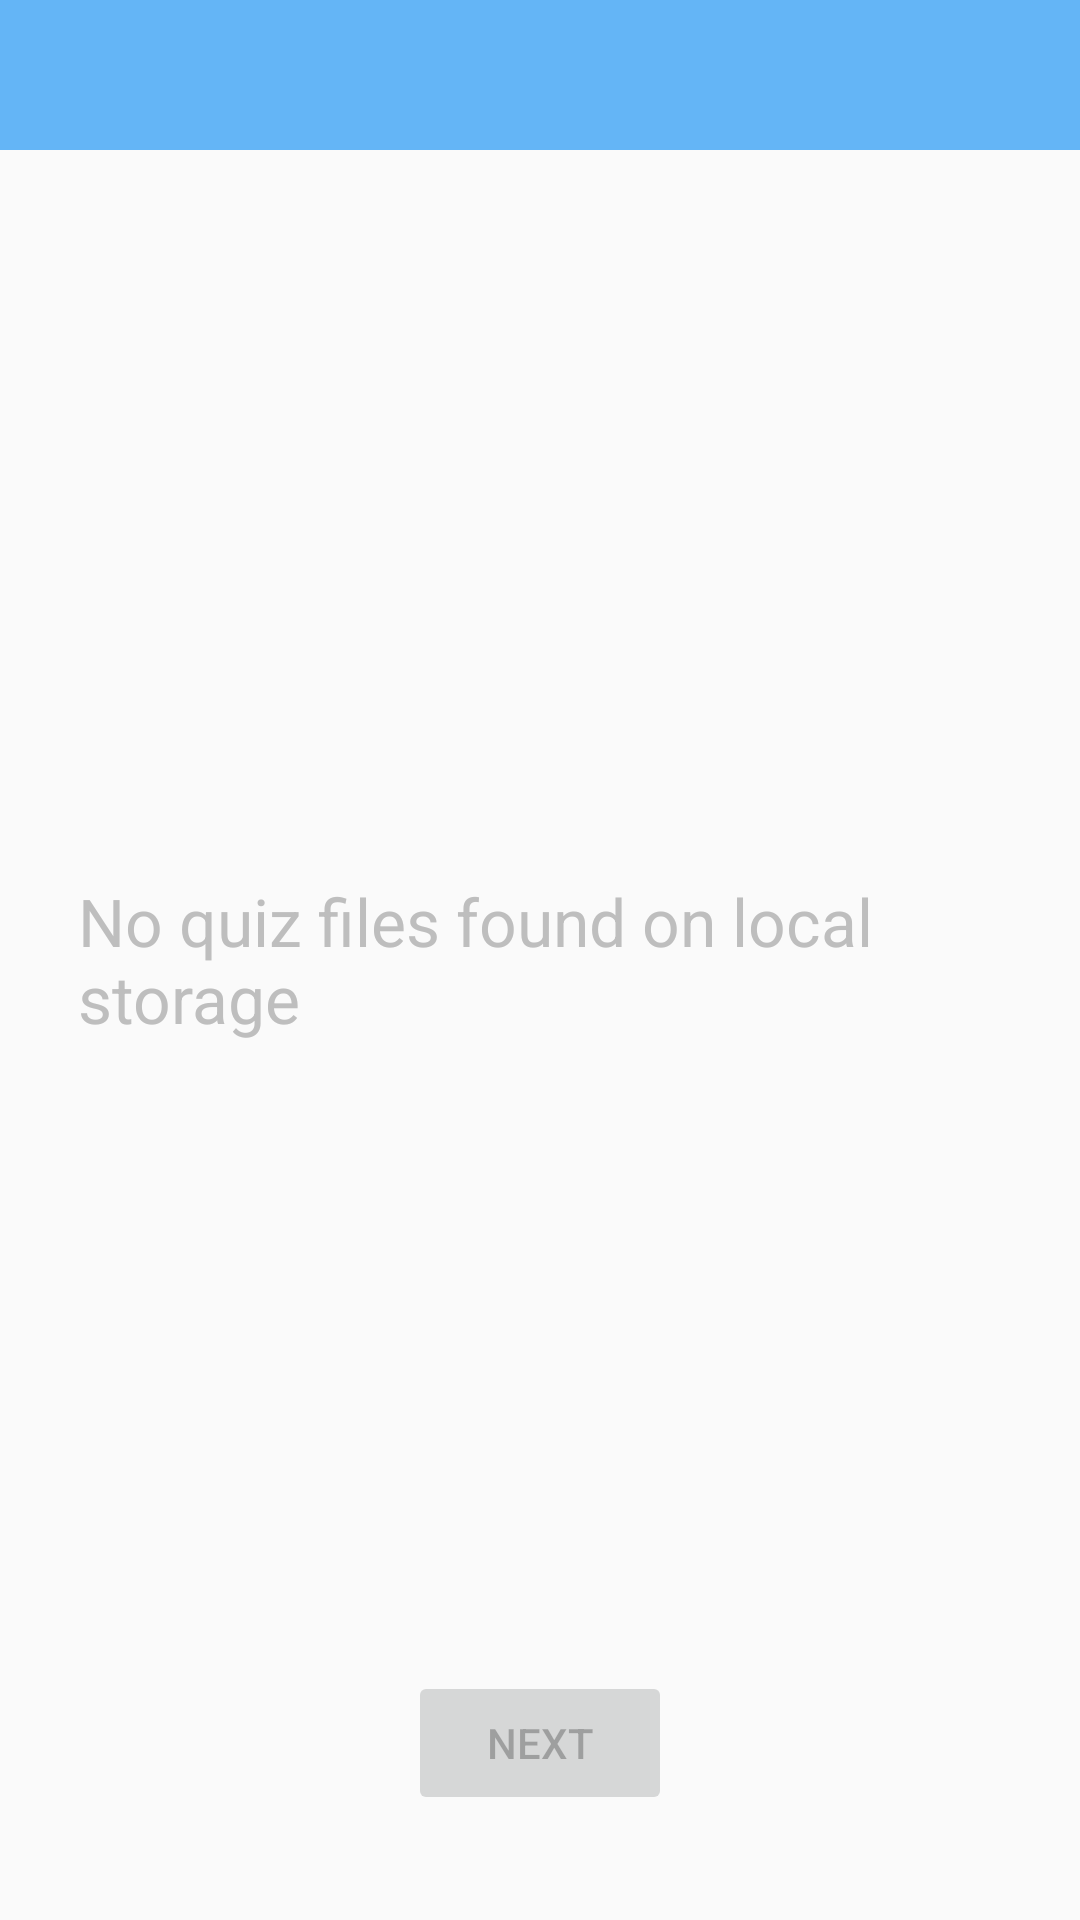

Produce the Android XML layout that renders to this screen, including the resource entries it uses.
<!-- AndroidManifest.xml: application theme Theme.AppCompat.Light.NoActionBar -->
<!-- res/layout/activity_create_quiz.xml -->
<?xml version="1.0" encoding="utf-8"?>

<RelativeLayout xmlns:android="http://schemas.android.com/apk/res/android"
    xmlns:tools="http://schemas.android.com/tools"
    android:layout_width="match_parent"
    android:layout_height="match_parent"
    android:paddingBottom="@dimen/activity_vertical_margin"
    android:paddingLeft="@dimen/activity_horizontal_margin"
    android:paddingRight="@dimen/activity_horizontal_margin"
    android:paddingTop="@dimen/activity_vertical_margin"
    tools:context="com.jacsstuff.quizudo.configure.CreateQuizActivity">


    <include layout="@layout/app_toolbar" android:id="@+id/included_toolbar"/>

    <ListView
        android:layout_width="wrap_content"
        android:layout_height="wrap_content"
        android:id="@+id/listView"
        android:layout_below="@+id/included_toolbar"
        android:layout_above="@+id/configureQuizButton"
        android:layout_alignParentStart="true"
        android:layout_alignParentEnd="true" />

    <Button
        android:layout_width="wrap_content"
        android:layout_height="wrap_content"
        android:text="@string/configure_quiz_button"
        android:id="@+id/configureQuizButton"
        android:layout_alignParentBottom="true"
        android:layout_centerHorizontal="true"
        android:enabled="false"
        android:layout_margin="@dimen/bottom_button_bottom_margin"/>

    <FrameLayout
        android:layout_width="match_parent"
        android:layout_height="match_parent">

        <TextView
            android:layout_width="wrap_content"
            android:layout_height="wrap_content"
            android:textAppearance="?android:attr/textAppearanceLarge"
            android:text="@string/no_question_packs_found"
            android:id="@+id/no_question_packs_found_text"
            android:layout_margin="@dimen/none_available_message_margin"
            android:layout_gravity="center"
            android:textColor="@android:color/secondary_text_dark" />
    </FrameLayout>


</RelativeLayout>
<!-- res/layout/app_toolbar.xml (included above) -->
<?xml version="1.0" encoding="utf-8"?>
<LinearLayout xmlns:android="http://schemas.android.com/apk/res/android"
android:orientation="vertical" android:layout_width="match_parent"
android:layout_height="wrap_content"
android:id="@+id/toolbar_layout">

<androidx.appcompat.widget.Toolbar
    android:id="@+id/my_toolbar"
    android:layout_width="match_parent"
    android:layout_height="50dp"
    android:elevation="4dp"
    android:theme="@style/appBarTheme"

    />

</LinearLayout>
<!-- resources referenced by this layout -->
<resources>
  <dimen name="activity_horizontal_margin">0dp</dimen>
  <dimen name="activity_vertical_margin">0dp</dimen>
  <dimen name="bottom_button_bottom_margin">35dp</dimen>
  <dimen name="none_available_message_margin">26dp</dimen>
  <string name="configure_quiz_button">Next</string>
  <string name="no_question_packs_found"> No quiz files found on local storage </string>
  <style name="appBarTheme" parent="Theme.AppCompat.NoActionBar">
          
          <item name="android:background">@color/appBarBackground</item>
          <item name="android:textColor">#FFFFFF</item>
          <item name="android:textColorPrimary">#FFFFFF</item>
          <item name="android:textColorSecondary">#FFFFFF</item>
      </style>
  <color name="appBarBackground">#64b5f6</color>
</resources>
